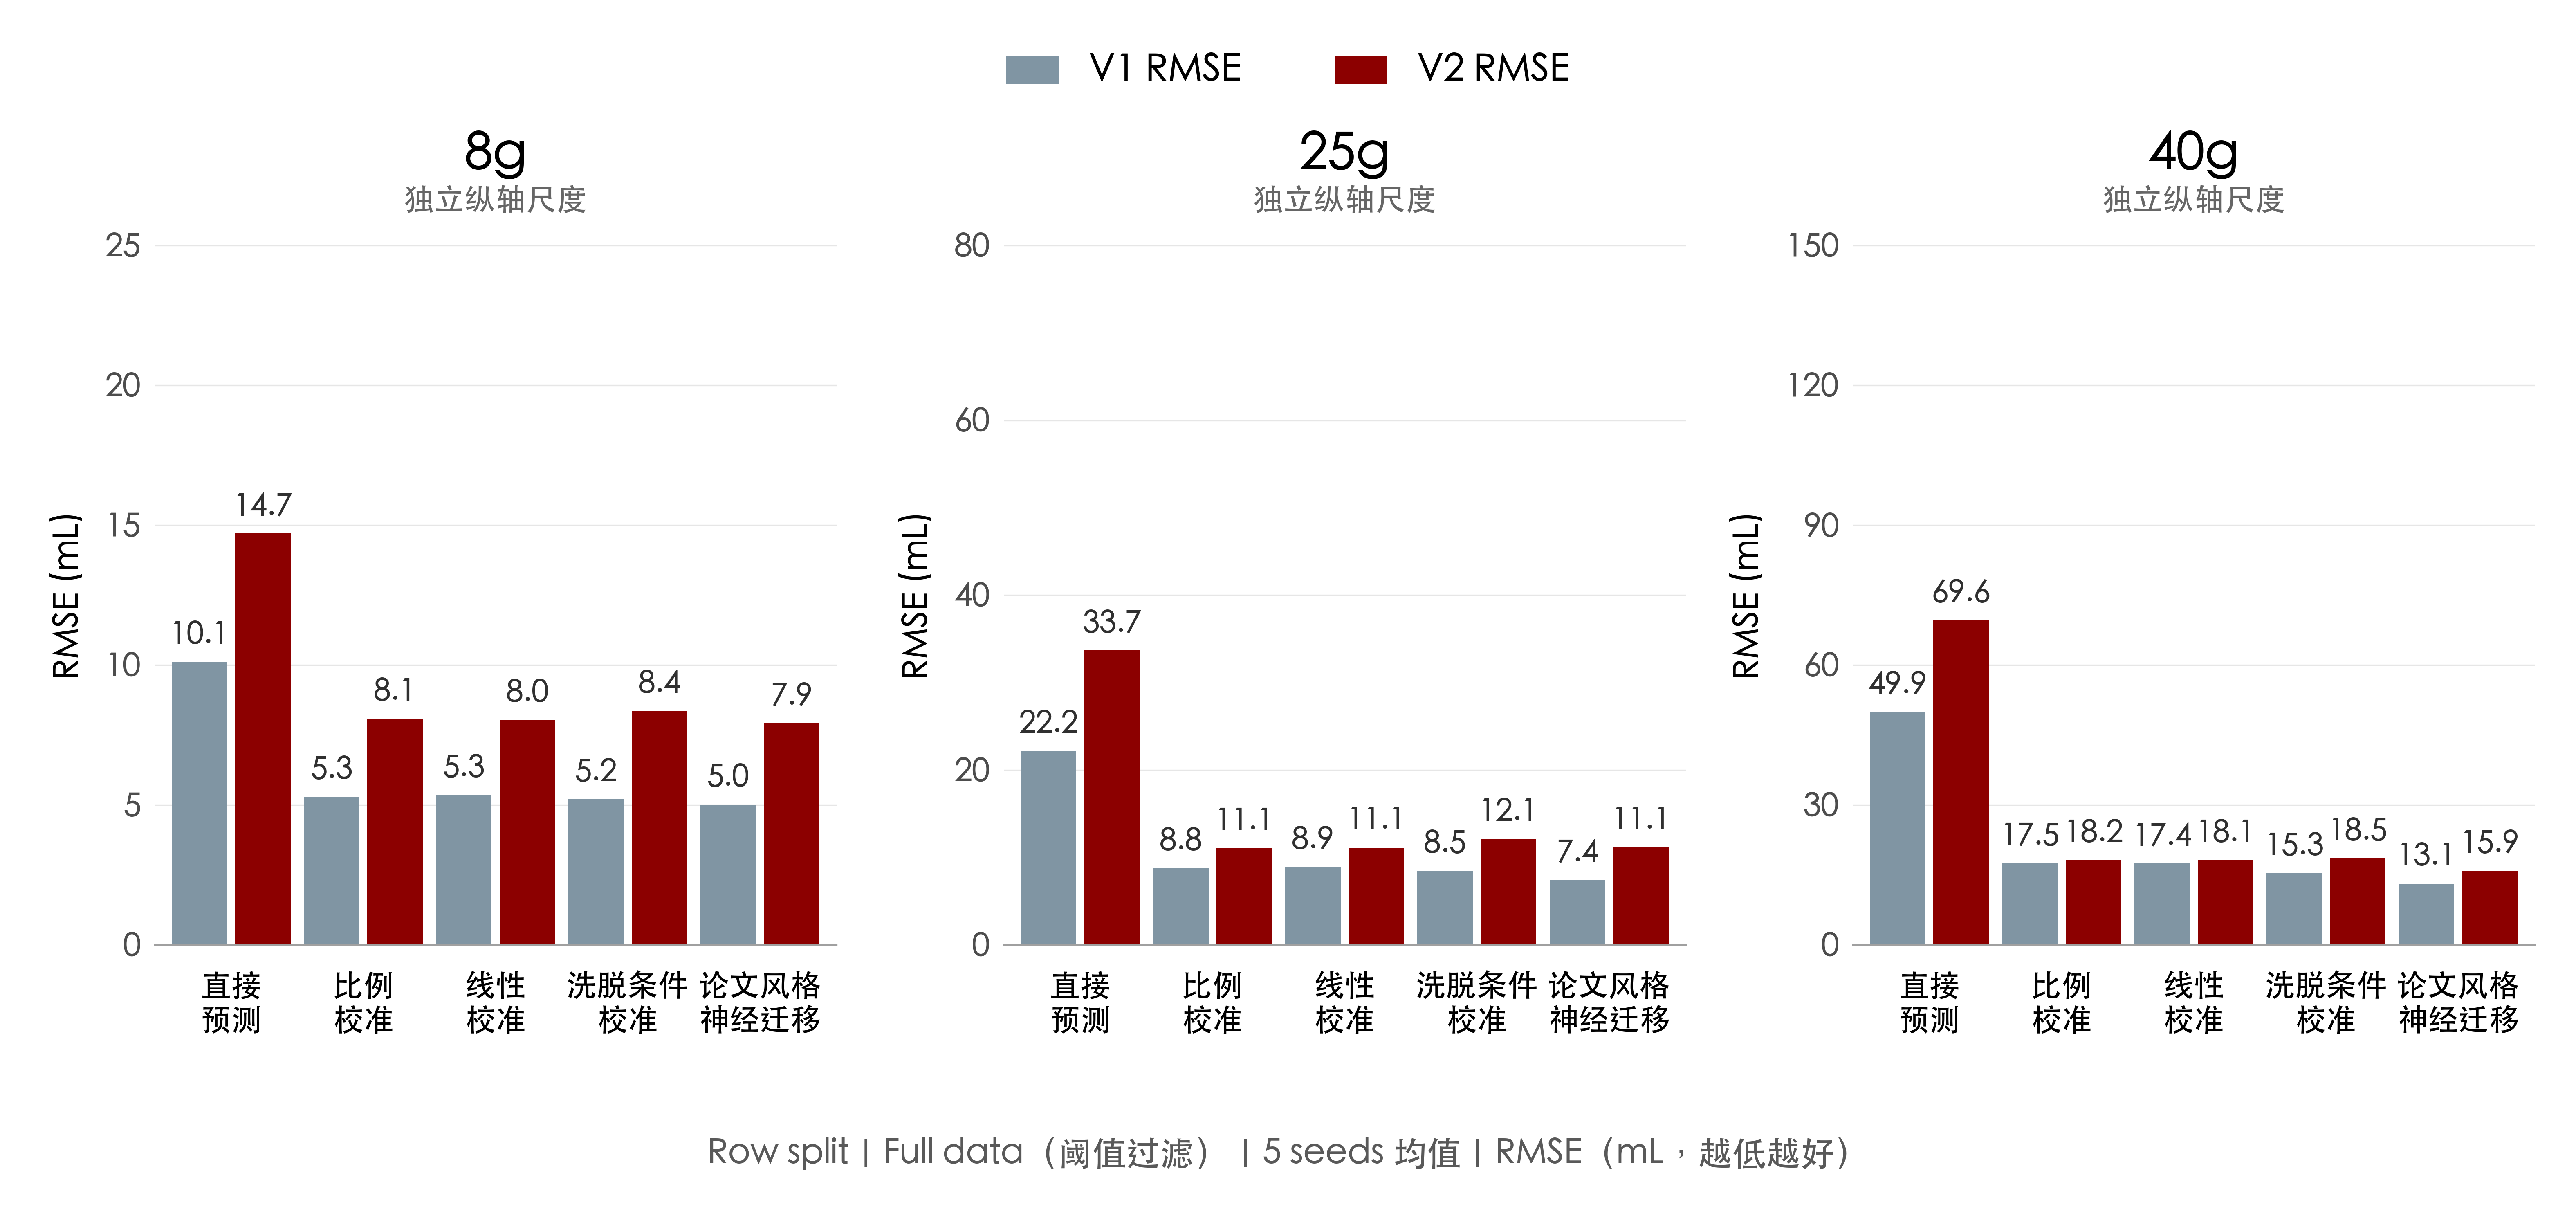

Source code (Python):
#!/usr/bin/env python3
"""Reporting-only rendering of the completed filtered FULL/Row split results.

Training is separate: scripts/studies/run_row_full_data_rmse_completion.py.
This script loads only frozen aggregate metrics, never models or test labels.
Colors, layout, fonts, method order and axis limits match the B=100 figure.
The paper-style arm is the project implementation, not original-paper results.
Zero-shot uses no target training labels in either comparison.

Install: python -m pip install matplotlib==3.9.4 pillow==11.3.0
Run from any directory; use --font /path/to/CJK/font.ttf if necessary.
"""

import argparse
import csv
import hashlib
import json
import math
from pathlib import Path
import warnings

import matplotlib
matplotlib.use("Agg")
import matplotlib.pyplot as plt
from matplotlib import font_manager
from matplotlib.ft2font import FT2Font
from matplotlib.patches import Patch


HERE = Path(__file__).resolve().parent
INPUTS = HERE.parent / "frozen_inputs/studies/transfer/row_full_data_rmse_completion_20261013"
HASHES = {}  # Populated from the frozen completion audit after input validation.
COLUMNS = ("8g", "25g", "40g")
METHODS = ("zero_shot", "scale_only", "affine", "conditional_EA", "paper_style_current_v2")
LABELS = ("直接\n预测", "比例\n校准", "线性\n校准", "洗脱条件\n校准", "论文风格\n神经迁移")
FOOTER = "Row split｜Full data（阈值过滤）｜5 seeds 均值｜RMSE（mL，越低越好）"
COLORS = ("#8095A3", "#8C0000")
LIMITS = {"8g": (25, 5), "25g": (80, 20), "40g": (150, 30)}


def load_values():
    """Validate the frozen completion summary and five fixed seeds."""
    audit = json.loads((INPUTS / "completion_audit.json").read_text())
    protocol = json.loads((INPUTS / "protocol.json").read_text())
    freeze = json.loads((INPUTS / "all_predictions_frozen.json").read_text())
    actual = hashlib.sha256((INPUTS / "summary.csv").read_bytes()).hexdigest()
    if actual != audit["summary_sha256"]:
        raise ValueError("Frozen full-data CSV hash mismatch")
    assert hashlib.sha256((INPUTS / "protocol.json").read_bytes()).hexdigest() == freeze["protocol_sha256"]
    assert hashlib.sha256((INPUTS / "all_predictions_frozen.json").read_bytes()).hexdigest() == audit["global_freeze_sha256"]
    assert protocol["budget"] == "FULL" and protocol["protocols"] == ["row"]
    assert protocol["columns"] == list(COLUMNS) and protocol["methods"] == list(METHODS)
    assert len(set(protocol["outer_seeds"])) == 5
    assert protocol["test_labels_used_for_fit_or_selection"] is False
    assert audit["test_evaluation_after_global_freeze"] and audit["reused_rmse_matches_parent"]
    assert protocol["thresholds_ml"] == {
        "8g": {"V1": 60.0, "V2": 120.0}, "25g": {"V1": 60.0, "V2": 120.0},
        "40g": {"V1": 150.0, "V2": 200.0},
    }
    HASHES["summary.csv"] = actual
    with (INPUTS / "summary.csv").open(newline="") as handle:
        rows = list(csv.DictReader(handle))
    assert len(rows) == 15 and {r["protocol"] for r in rows} == {"row"}
    values = {}
    for row in rows:
        key = (row["column"], row["method"])
        assert key not in values and int(row["n_seeds"]) == 5
        means = tuple(float(row[f"{target}_rmse_mean"]) for target in ("V1", "V2"))
        assert all(math.isfinite(v) and v >= 0 for v in means)
        values[key] = means
    assert set(values) == {(c, m) for c in COLUMNS for m in METHODS}
    return values


def choose_font(explicit):
    required = set("".join(LABELS) + FOOTER + "独立纵轴尺度") - {"\n"}
    candidates = ([Path(explicit)] if explicit else []) + [
        Path("/System/Library/Fonts/PingFang.ttc"),
        Path("/System/Library/Fonts/STHeiti Light.ttc"),
        Path("/Library/Fonts/Arial Unicode.ttf"),
    ]
    candidates += [Path(f.fname) for f in font_manager.fontManager.ttflist
                   if any(n in f.name for n in ("Noto Sans CJK", "Source Han Sans", "Microsoft YaHei"))]
    for path in candidates:
        if path.exists() and all(ord(c) in FT2Font(str(path)).get_charmap() for c in required):
            font_manager.fontManager.addfont(str(path))
            return font_manager.FontProperties(fname=str(path)).get_name()
    raise RuntimeError("No font covers all Chinese glyphs; supply --font with a CJK font.")


def check_layout(fig, axes, bar_labels, values):
    """Check bar data, labels, linear zero baselines, overlap and canvas clipping."""
    fig.canvas.draw()
    renderer = fig.canvas.get_renderer()
    canvas = fig.bbox
    all_text = list(fig.texts) + list(fig.legends[0].get_texts())
    for column, ax, labels in zip(COLUMNS, axes, bar_labels):
        assert ax.get_yscale() == "linear" and ax.get_ylim()[0] == 0
        assert len(ax.patches) == 10 and len(labels) == 10
        expected = [values[(column, m)][t] for t in range(2) for m in METHODS]
        for patch, label, value in zip(ax.patches, labels, expected):
            assert patch.get_y() == 0 and patch.get_height() == value
            assert label.get_text() == f"{value:.1f}"
            assert label.get_window_extent(renderer).y1 < ax.bbox.y1
        label_boxes = [t.get_window_extent(renderer) for t in labels]
        assert not any(a.overlaps(b) for i, a in enumerate(label_boxes) for b in label_boxes[i + 1:])
        ticks = ax.get_xticklabels()
        tick_boxes = [t.get_window_extent(renderer) for t in ticks]
        assert not any(a.overlaps(b) for i, a in enumerate(tick_boxes) for b in tick_boxes[i + 1:])
        all_text += labels + ticks + ax.get_yticklabels() + [ax.yaxis.label, ax.title]
        all_text += list(ax.texts)
    for artist in all_text:
        box = artist.get_window_extent(renderer)
        assert box.x0 >= canvas.x0 and box.y0 >= canvas.y0, artist.get_text()
        assert box.x1 <= canvas.x1 and box.y1 <= canvas.y1, artist.get_text()


def main():
    parser = argparse.ArgumentParser(description=__doc__)
    parser.add_argument("--font", help="Path to a font with complete CJK coverage")
    args = parser.parse_args()
    values = load_values()
    plt.rcParams.update({
        "font.family": choose_font(args.font), "font.size": 20,
        "axes.unicode_minus": False, "svg.fonttype": "path",
        "figure.facecolor": "white", "axes.facecolor": "white",
        "savefig.facecolor": "white", "axes.linewidth": 0.8,
    })
    warnings.filterwarnings("error", message="Glyph .* missing from font")
    fig, axes = plt.subplots(1, 3, figsize=(21, 10), dpi=150, sharey=False)
    fig.subplots_adjust(left=0.060, right=0.984, bottom=0.230, top=0.800, wspace=0.245)
    fig.legend(handles=[Patch(facecolor=c, label=f"V{i + 1} RMSE") for i, c in enumerate(COLORS)],
               loc="upper center", bbox_to_anchor=(0.5, 0.985), ncol=2, frameon=False,
               fontsize=22, handlelength=1.4, handleheight=0.8, columnspacing=2.5)
    bar_labels = []
    for column, ax in zip(COLUMNS, axes):
        upper, step = LIMITS[column]
        ax.set_ylim(0, upper)
        ax.set_yticks(range(0, upper + 1, step))
        ax.set_xlim(-0.58, 4.58)
        ax.set_ylabel("RMSE (mL)", fontsize=20, labelpad=12)
        ax.set_title(column, fontsize=30, fontweight="bold", pad=43)
        ax.text(0.5, 1.045, "独立纵轴尺度", transform=ax.transAxes,
                ha="center", va="bottom", fontsize=18, color="#666666")
        ax.set_xticks(range(5), LABELS, fontsize=18)
        ax.tick_params(axis="x", length=0, pad=15)
        ax.tick_params(axis="y", length=0, pad=8, labelsize=19, colors="#4D4D4D")
        ax.set_axisbelow(True)
        ax.grid(axis="y", color="#E6E6E6", linewidth=0.8)
        for spine in ("top", "right", "left"):
            ax.spines[spine].set_visible(False)
        ax.spines["bottom"].set_color("#A0A0A0")
        labels = []
        for target, color, offset in zip(range(2), COLORS, (-0.24, 0.24)):
            heights = [values[(column, method)][target] for method in METHODS]
            assert max(heights) < upper * 0.90
            bars = ax.bar([x + offset for x in range(5)], heights, width=0.42,
                          color=color, edgecolor="none")
            labels += ax.bar_label(bars, labels=[f"{v:.1f}" for v in heights],
                                   padding=7, fontsize=18, color="#303030")
        bar_labels.append(labels)
    fig.text(0.5, 0.060, FOOTER, ha="center", va="center", fontsize=20, color="#595959")
    check_layout(fig, axes, bar_labels, values)
    stem = HERE / "slide18_full_data_row_rmse_comparison"
    description = ("Row split; filtered FULL data; arithmetic means across 5 fixed seeds; "
                   "V1/V2 test RMSE in mL; zero-shot uses no target training labels; "
                   "paper_style_current_v2 is project implementation, not original-paper results. "
                   "Thresholds: 8g/25g V1<=60, V2<=120 mL; 40g V1<=150, V2<=200 mL. "
                   "FULL uses all filtered gradient-train rows, excludes validation/test. "
                   "Independent linear zero-based y axes match B100: 8g 0–25, 25g 0–80, 40g 0–150 mL. "
                   "Inherited tests have been examined previously: descriptive completion. "
                   "Source main: 42ab12600a353bba4a063ef5d1b623ee2f7b976a.")
    fig.savefig(stem.with_suffix(".png"), dpi=300,
                metadata={"Description": description, "Source CSV SHA256": HASHES["summary.csv"]})
    fig.savefig(stem.with_suffix(".svg"),
                metadata={"Title": "Row split: filtered Full data RMSE comparison", "Description": description,
                          "Date": "2026-10-13"})
    plt.close(fig)
    from PIL import Image
    with Image.open(stem.with_suffix(".png")) as png:
        assert png.size == (6300, 3000)
        assert min(png.info["dpi"]) >= 299.9
    for column in COLUMNS:
        print(column, " | ".join(f"{m}: {values[(column, m)][0]:.1f}/{values[(column, m)][1]:.1f}"
                                 for m in METHODS))
    print("Verified: 30 CSV-derived labels; Row split only; zero-based independent linear axes; "
          "no label overlaps or clipping; PNG 6300×3000 at 300 dpi; SVG glyphs embedded as paths.")


if __name__ == "__main__":
    main()
